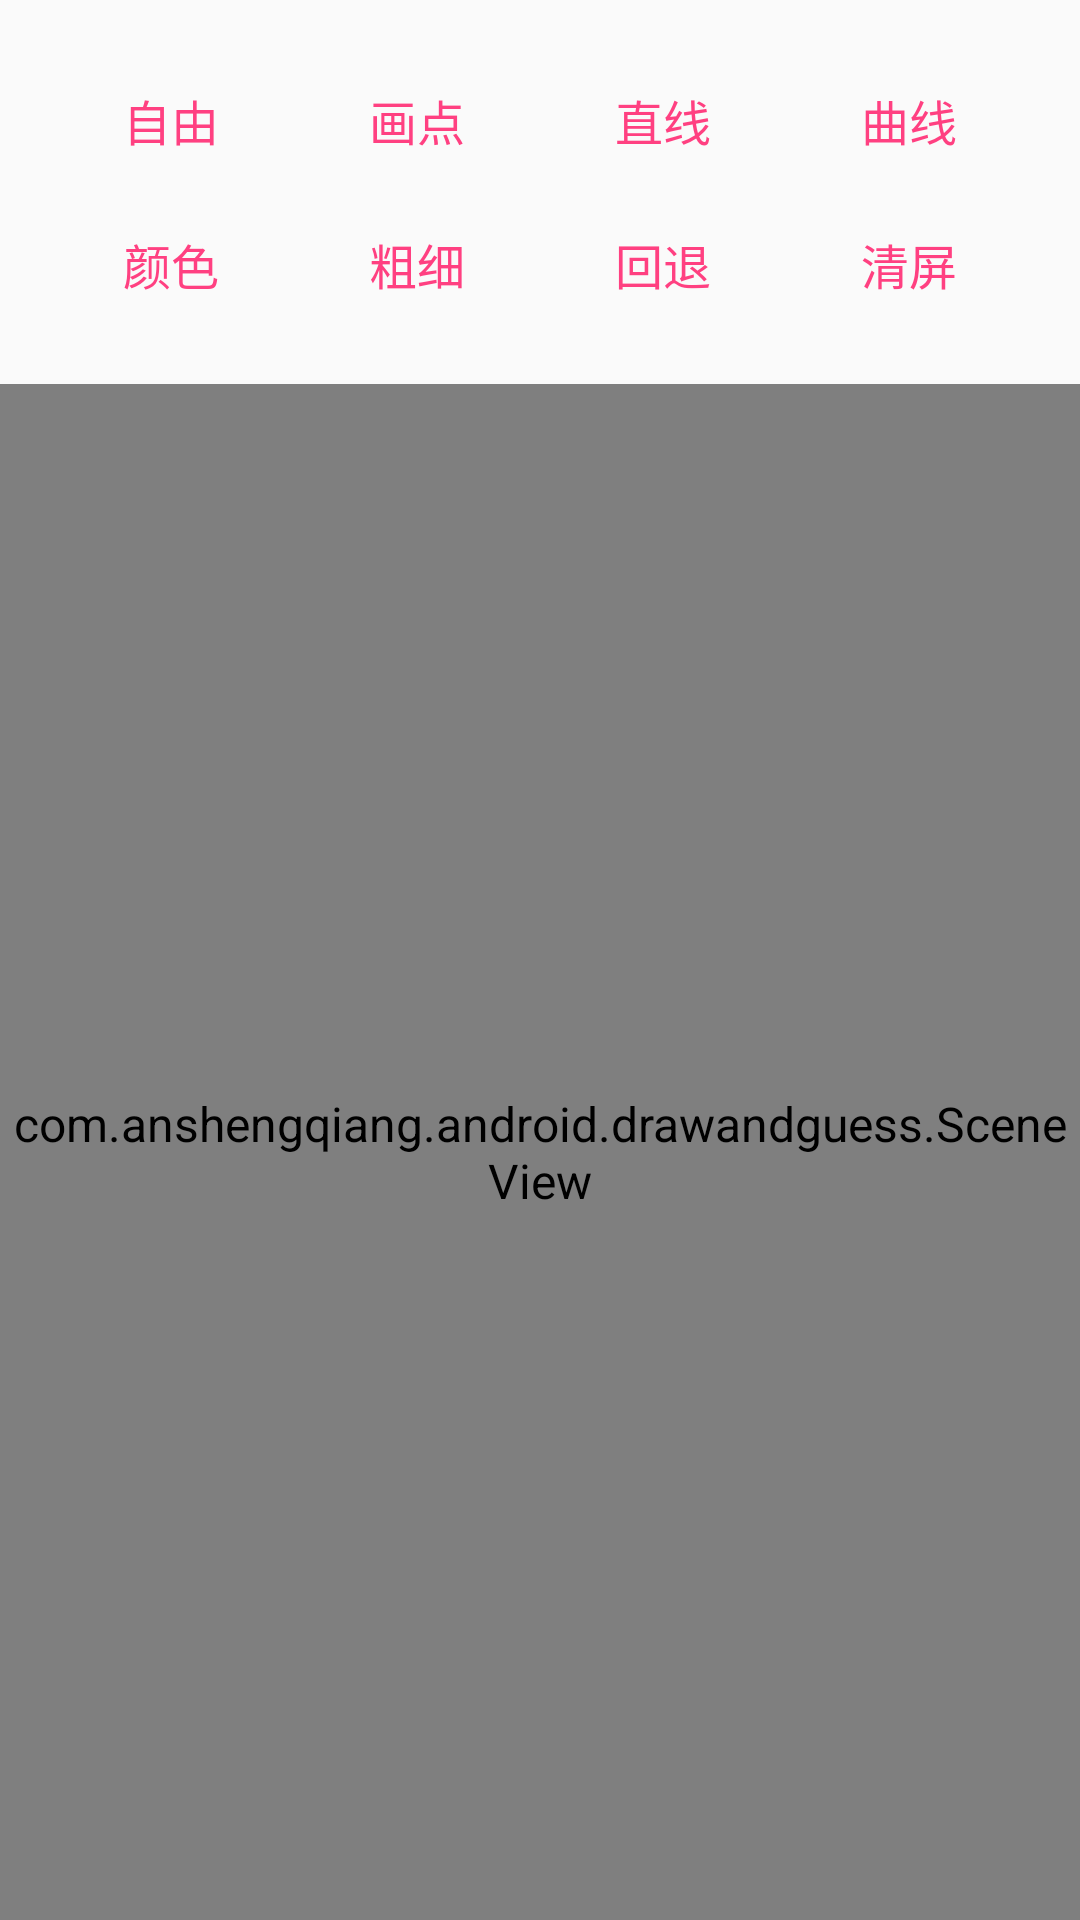

The Android layout XML behind this screen, and the referenced resources:
<!-- AndroidManifest.xml: application theme AppTheme -->
<!-- res/layout/activity_main.xml -->
<?xml version="1.0" encoding="utf-8"?>
<RelativeLayout
    android:id="@+id/activity_main_relative_layout"
    xmlns:android="http://schemas.android.com/apk/res/android"
    xmlns:app="http://schemas.android.com/apk/res-auto"
    xmlns:tools="http://schemas.android.com/tools"
    android:layout_width="match_parent"
    android:layout_height="match_parent"
    tools:context="com.example.android.drawandguess.MainActivity">

    <LinearLayout
        android:layout_margin="16dp"
        android:id="@+id/tools"
        android:layout_width="match_parent"
        android:layout_height="wrap_content"
        android:orientation="vertical">
        <LinearLayout
            android:layout_width="match_parent"
            android:layout_height="wrap_content">

            <Button
                android:id="@+id/free_type_button"
                style="@style/Widget.AppCompat.Button.Borderless.Colored"
                android:layout_width="0dp"
                android:layout_height="wrap_content"
                android:layout_weight="25"
                android:text="@string/free_type"/>

            <Button
                android:id="@+id/draw_point_button"
                style="@style/Widget.AppCompat.Button.Borderless.Colored"
                android:layout_width="0dp"
                android:layout_height="wrap_content"
                android:layout_weight="25"
                android:text="@string/point_type"/>

            <Button
                android:id="@+id/draw_line_button"
                style="@style/Widget.AppCompat.Button.Borderless.Colored"
                android:layout_width="0dp"
                android:layout_height="wrap_content"
                android:layout_weight="25"
                android:text="@string/line_type"/>

            <Button
                android:id="@+id/draw_curve_button"
                style="@style/Widget.AppCompat.Button.Borderless.Colored"
                android:layout_width="0dp"
                android:layout_height="wrap_content"
                android:layout_weight="25"
                android:text="@string/curve_type"/>
        </LinearLayout>

        <LinearLayout
            android:layout_width="match_parent"
            android:layout_height="wrap_content">

            <Button
                android:id="@+id/color_button"
                style="@style/Widget.AppCompat.Button.Borderless.Colored"
                android:layout_width="0dp"
                android:layout_height="wrap_content"
                android:layout_weight="25"
                android:text="@string/color"/>

            <Button
                android:id="@+id/width_button"
                style="@style/Widget.AppCompat.Button.Borderless.Colored"
                android:layout_width="0dp"
                android:layout_height="wrap_content"
                android:layout_weight="25"
                android:text="@string/line_width"/>

            <Button
                android:id="@+id/delete_last_button"
                style="@style/Widget.AppCompat.Button.Borderless.Colored"
                android:layout_width="0dp"
                android:layout_height="wrap_content"
                android:layout_weight="25"
                android:text="@string/delete_last"/>

            <Button
                android:id="@+id/clear_button"
                style="@style/Widget.AppCompat.Button.Borderless.Colored"
                android:layout_width="0dp"
                android:layout_height="wrap_content"
                android:layout_weight="25"
                android:text="@string/clear_screen"/>
        </LinearLayout>
    </LinearLayout>

    <com.example.android.drawandguess.SceneView
        android:id="@+id/scene_view"
        android:layout_width="match_parent"
        android:layout_height="match_parent"
        android:layout_below="@id/tools"
        android:background="@color/white"/>


</RelativeLayout>
<!-- resources referenced by this layout -->
<resources>
  <color name="white">#FFFFFF</color>
  <string name="clear_screen">清屏</string>
  <string name="color">颜色</string>
  <string name="curve_type">曲线</string>
  <string name="delete_last">回退</string>
  <string name="free_type">自由</string>
  <string name="line_type">直线</string>
  <string name="line_width">粗细</string>
  <string name="point_type">画点</string>
  <style name="AppTheme" parent="Theme.AppCompat.Light.DarkActionBar">
          
          <item name="colorPrimary">@color/colorPrimary</item>
          <item name="colorPrimaryDark">@color/colorPrimaryDark</item>
          <item name="colorAccent">@color/colorAccent</item>
          <item name="android:textSize">16sp</item>
  
          <item name="windowNoTitle">true</item>
          <item name="android:windowFullscreen">true</item>
      </style>
  <color name="colorPrimary">#3F51B5</color>
  <color name="colorPrimaryDark">#303F9F</color>
  <color name="colorAccent">#FF4081</color>
</resources>
